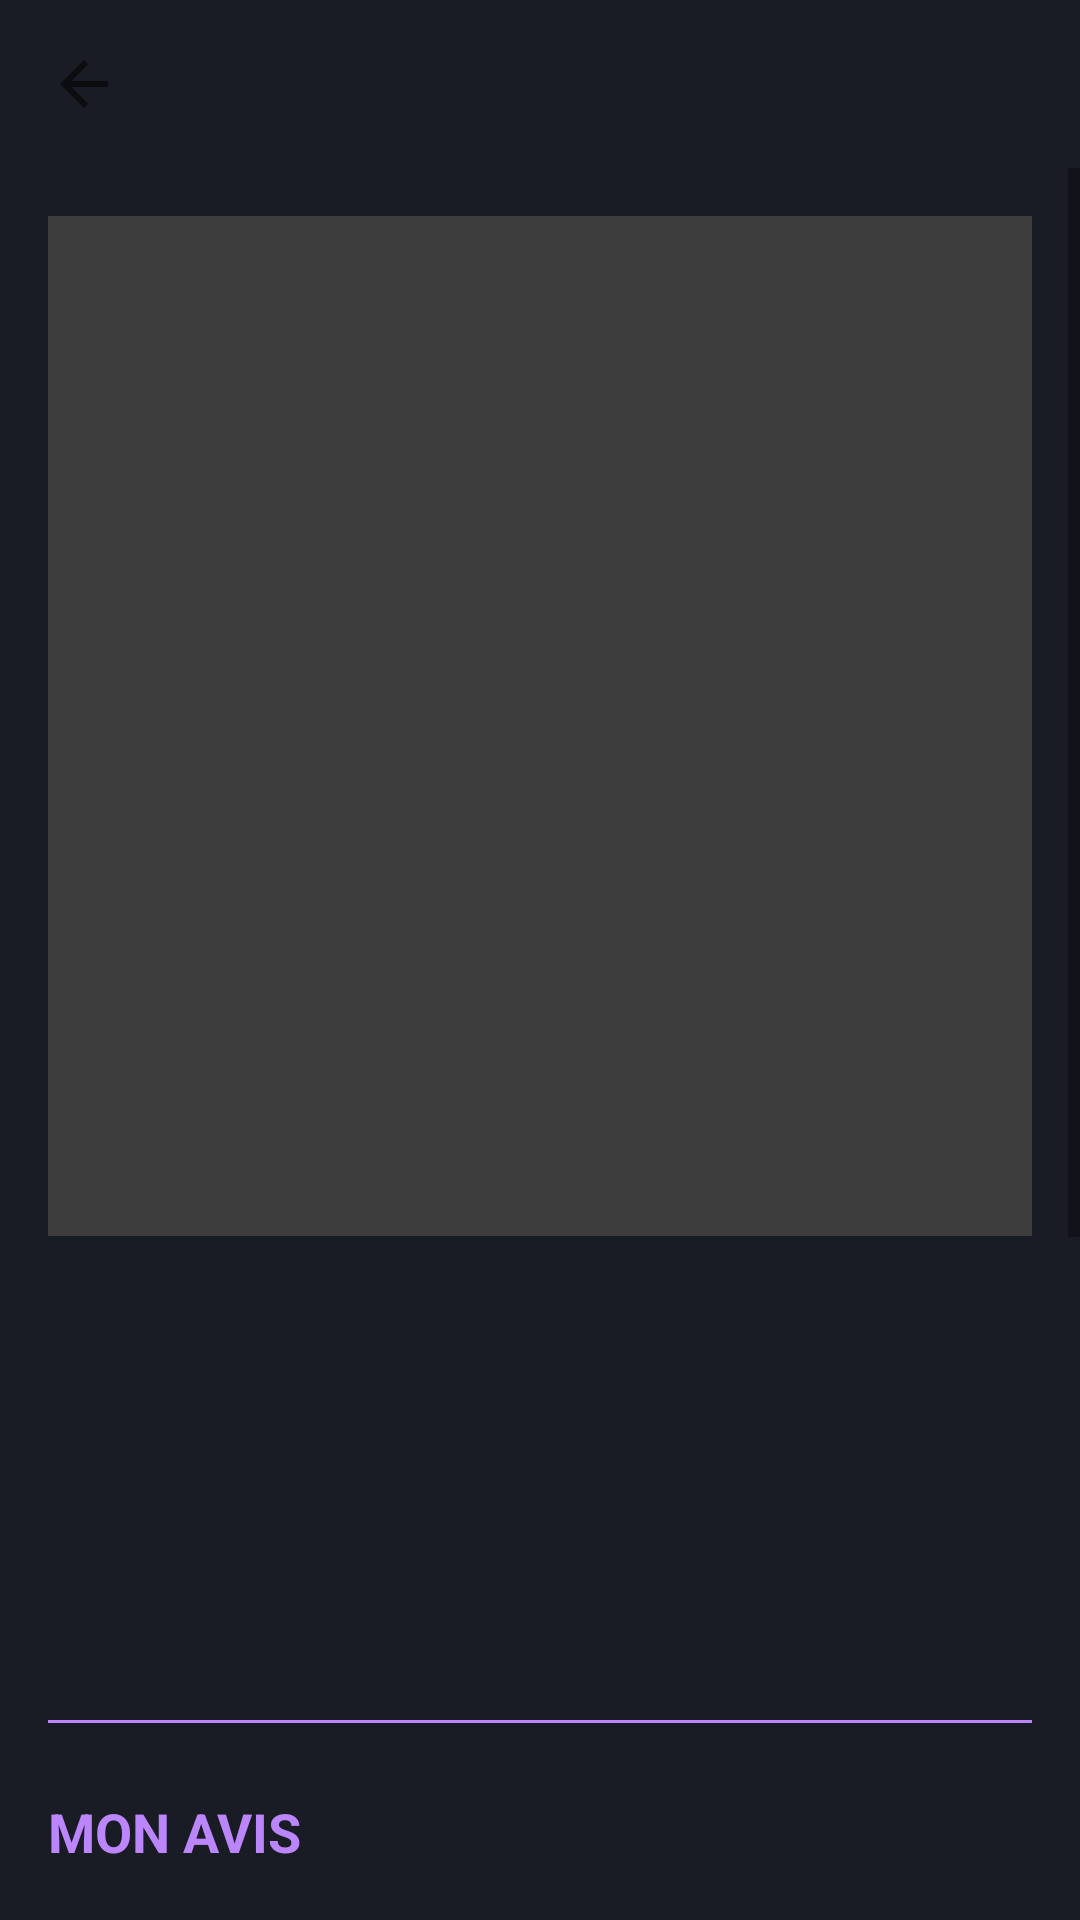

Reconstruct the res/layout file that produces this screen, plus the resources it refers to.
<!-- AndroidManifest.xml: application theme Theme.AnimeTrack -->
<!-- res/layout/detail_activity.xml -->
<?xml version="1.0" encoding="utf-8"?>
<LinearLayout xmlns:android="http://schemas.android.com/apk/res/android"
    xmlns:app="http://schemas.android.com/apk/res-auto"
    android:layout_width="match_parent"
    android:layout_height="match_parent"

    android:orientation="vertical">

    <androidx.appcompat.widget.Toolbar
        android:id="@+id/toolbar"
        android:layout_width="match_parent"
        android:layout_height="?attr/actionBarSize"

        app:titleTextColor="#FFFFFF"
        app:navigationIcon="?attr/homeAsUpIndicator"
        />


    <ScrollView
        android:layout_width="match_parent"
        android:layout_height="match_parent">


        <LinearLayout
            android:layout_width="match_parent"
            android:layout_height="wrap_content"
            android:orientation="vertical"
            android:padding="16dp">

            <ImageView
                android:id="@+id/ivPoster"
                android:layout_width="match_parent"
                android:layout_height="340dp"
                android:layout_marginBottom="16dp"
                android:background="#3D3D3D"
                android:scaleType="centerCrop" />


            <TextView
                android:id="@+id/tvTitle"
                android:layout_width="wrap_content"
                android:layout_height="wrap_content"
                android:layout_marginBottom="8dp"
                android:textColor="#FFFFFF"
                android:textSize="24sp"
                android:textStyle="bold" />

            
            <TextView
                android:id="@+id/tvReleaseDate"
                android:layout_width="wrap_content"
                android:layout_height="wrap_content"
                android:layout_marginBottom="8dp"
                android:textColor="#B3FFFFFF"
                android:textSize="14sp" />


            <LinearLayout
                android:layout_width="wrap_content"
                android:layout_height="wrap_content"
                android:layout_marginBottom="16dp"
                android:orientation="horizontal">

                <TextView
                    android:id="@+id/tvRating"
                    android:layout_width="wrap_content"
                    android:layout_height="wrap_content"
                    android:textColor="#FFD700"
                    android:textSize="14sp" />
            </LinearLayout>

            <TextView
                android:id="@+id/tvOverview"
                android:layout_width="wrap_content"
                android:layout_height="wrap_content"
                android:layout_marginBottom="24dp"
                android:textColor="#B3FFFFFF"
                android:textSize="14sp" />

            <View
                android:layout_width="match_parent"
                android:layout_height="1dp"
                android:layout_marginBottom="24dp"
                android:background="#BB86FC" />

            <TextView
                android:layout_width="wrap_content"
                android:layout_height="wrap_content"
                android:layout_marginBottom="16dp"
                android:text="MON AVIS"
                android:textColor="#BB86FC"
                android:textSize="18sp"
                android:textStyle="bold" />


            <TextView
                android:layout_width="wrap_content"
                android:layout_height="wrap_content"
                android:layout_marginBottom="4dp"
                android:text="Statut"
                android:textColor="#FFFFFF"
                android:textSize="14sp" />

            <Spinner
                android:id="@+id/spinnerStatus"
                android:layout_width="match_parent"
                android:layout_height="48dp"
                android:layout_marginBottom="16dp"
                android:backgroundTint="#3D3D3D"
                android:colorControlNormal="#FFFFFF"
                android:background="@drawable/search_view_bg"/>


            <TextView
                android:layout_width="wrap_content"
                android:layout_height="wrap_content"
                android:layout_marginBottom="4dp"
                android:text="Ma note"
                android:textColor="#FFFFFF"
                android:textSize="14sp" />

            <RatingBar
                android:id="@+id/ratingBarPersonal"
                style="@style/Widget.AppCompat.RatingBar"
                android:layout_width="wrap_content"
                android:layout_height="wrap_content"
                android:layout_marginBottom="16dp"
                android:numStars="5"
                android:rating="0"
                android:stepSize="0.5" />


            <TextView
                android:layout_width="wrap_content"
                android:layout_height="wrap_content"
                android:layout_marginBottom="4dp"
                android:text="Date de visionnage"
                android:textColor="#FFFFFF"
                android:textSize="14sp" />

            <Button
                android:id="@+id/btnSelectDate"
                android:layout_width="match_parent"
                android:layout_height="48dp"
                android:layout_marginBottom="8dp"
                android:backgroundTint="#3D3D3D"
                android:text="Sélectionner une date"
                android:textColor="#FFFFFF" />

            <TextView
                android:id="@+id/tvSelectedDate"
                android:layout_width="wrap_content"
                android:layout_height="wrap_content"
                android:layout_marginBottom="24dp"
                android:text="Aucune date sélectionnée"
                android:textColor="#999999"
                android:textSize="12sp" />


            <Button
                android:id="@+id/btnAddToCollection"
                android:layout_width="match_parent"
                android:layout_height="56dp"
                android:backgroundTint="#BB86FC"
                android:text="AJOUTER À MA COLLECTION"
                android:textColor="#FFFFFF"
                android:textSize="16sp"
                android:textStyle="bold" />

        </LinearLayout>

    </ScrollView>
</LinearLayout>
<!-- resources referenced by this layout -->
<resources>
  <!-- drawable search_view_bg (drawable) -->
  <?xml version="1.0" encoding="utf-8"?>
  <shape xmlns:android="http://schemas.android.com/apk/res/android"
      android:shape="rectangle">
      <solid android:color="#2A2A2A"/>
      <corners android:radius="24dp"/>
      <stroke android:width="1dp" android:color="#BB86FC"/>
  </shape>
  <style name="Theme.AnimeTrack" parent="Theme.MaterialComponents.DayNight.NoActionBar">
          
          <item name="colorPrimary">#BB86FC</item>
          <item name="colorPrimaryVariant">#3700B3</item>
          <item name="colorOnPrimary">#000000</item>
  
          
          <item name="android:colorBackground">#1A1C25</item>
          <item name="android:windowBackground">#1A1C25</item>
          <item name="android:statusBarColor">#0D0D0D</item>
  
          
          <item name="android:popupMenuStyle">@style/MyPopupMenu</item>
      </style>
  <style name="MyPopupMenu" parent="@style/Widget.AppCompat.PopupMenu">
          <item name="android:popupBackground">#1E1E1E</item>
          <item name="android:textColor">#FFFFFF</item>
      </style>
</resources>
